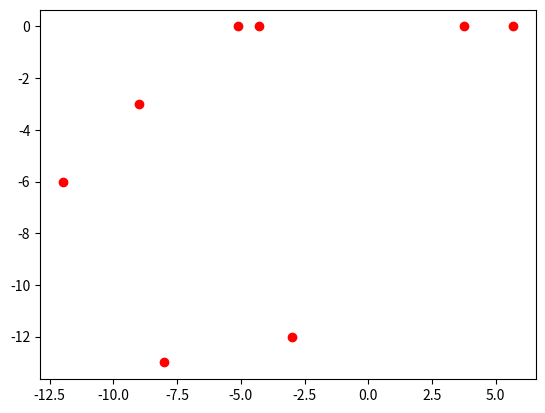

The matplotlib source for this figure:
import numpy as np
import matplotlib.pyplot as plt

df = [[4, 11], [8, 4], [13, 5], [7, 14]]

x1_mean = 0
x2_mean = 0
n = len(df)

for i in range(len(df)):
    x1_mean += df[i][0]
    x2_mean += df[i][1]
    
x1_mean /= len(df)
x2_mean /= len(df)

cov = [[0, 0], 
       [0, 0]]

cov00 = 0
cov01 = 0
cov11 = 0

for i in range(len(df)):
    cov00 += (df[i][0] - x1_mean) ** 2
    cov11 += (df[i][1] - x2_mean) ** 2
    cov01 += (df[i][0] - x1_mean) * (df[i][1] - x2_mean)
    
cov00 /= (n - 1)
cov01 /= (n - 1)
cov11 /= (n - 1)

cov[0][0] = cov00
cov[0][1] = cov[1][0] = cov01
cov[1][1] = cov11

eigen_value, eigen_vectors = np.linalg.eig(np.array(cov))
eigen_vector1 = []
eigen_vector1.append(eigen_vectors[0][1])
eigen_vector1.append(eigen_vectors[1][1])
eigen_vector2 = []
eigen_vector2.append(eigen_vectors[0][0])
eigen_vector2.append(eigen_vectors[1][0])

print("Eigen vector1:", eigen_vector1)
print("Eigen vector2:", eigen_vector2)

pc1 = []
pc2 = []

for i in range(len(df)):
    temp = df[i]
    temp[0] -= x1_mean
    temp[1] -= x2_mean
    transpose_eigen_vector1 = np.transpose(np.array(eigen_vector1))
    pc1.append(np.dot(transpose_eigen_vector1, np.array(temp)))
    
for i in range(len(df)):
    temp = df[i]
    temp[0] -= x1_mean
    temp[1] -= x2_mean
    transpose_eigen_vector2 = np.transpose(np.array(eigen_vector2))
    pc2.append(np.dot(transpose_eigen_vector2, np.array(temp)))
    
print("Principal Component 1:", pc1)
print("Principal Component 2:", pc2)

x_coords = [point[0] for point in df]
y_coords = [point[1] for point in df]

plt.scatter(x_coords, y_coords, color = "red")
plt.show()
plt.scatter(pc1, np.zeros_like(pc1), color = "red")
plt.show()